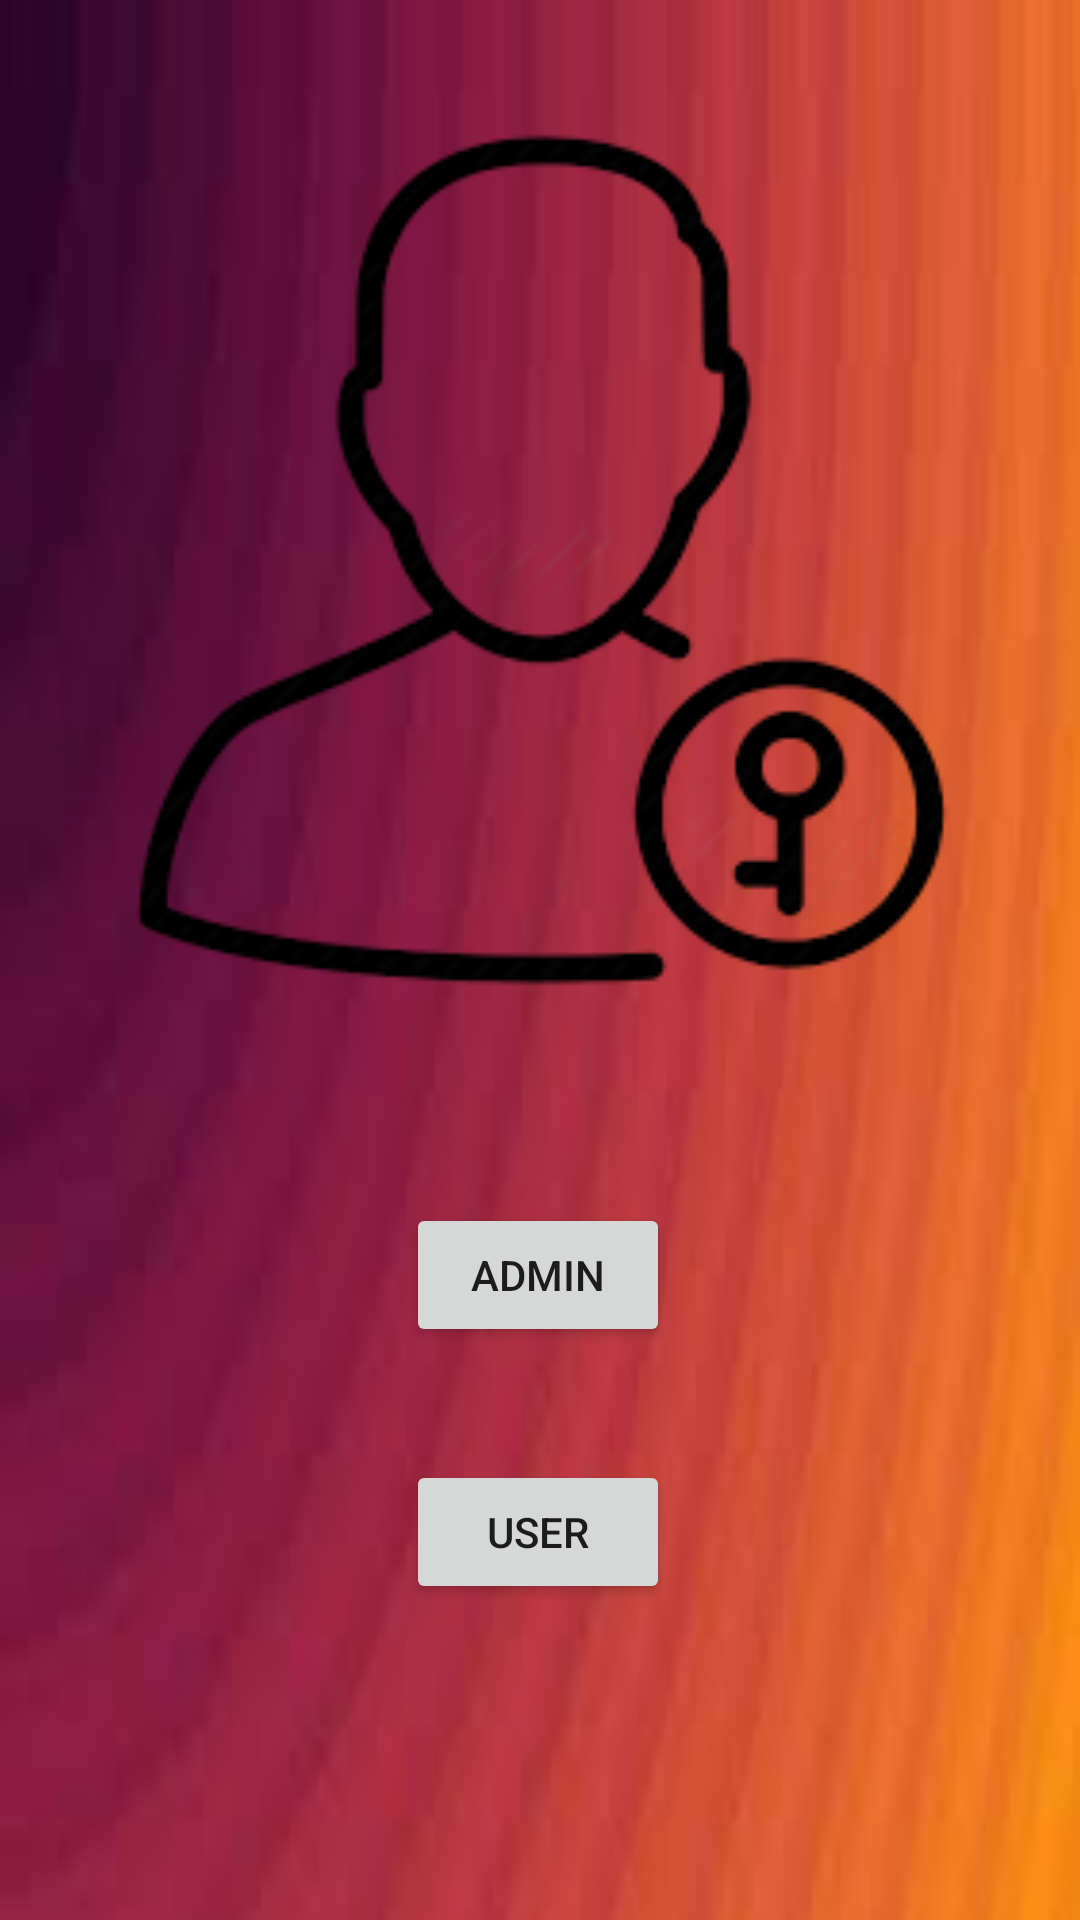

Android layout source for this screen:
<!-- AndroidManifest.xml: application theme AppTheme -->
<!-- res/layout/activity_splash_screen.xml -->
<?xml version="1.0" encoding="utf-8"?>
<androidx.constraintlayout.widget.ConstraintLayout xmlns:android="http://schemas.android.com/apk/res/android"
    xmlns:app="http://schemas.android.com/apk/res-auto"
    android:layout_width="match_parent"
    android:layout_height="match_parent"
    android:background="@drawable/background">

    <ImageView
        android:id="@+id/imageView"
        android:layout_width="373dp"
        android:layout_height="288dp"
        android:contentDescription="@string/icon"
        app:layout_constraintBottom_toBottomOf="parent"
        app:layout_constraintEnd_toEndOf="parent"
        app:layout_constraintStart_toStartOf="parent"
        app:layout_constraintTop_toTopOf="parent"
        app:layout_constraintVertical_bias="0.121"
        app:srcCompat="@drawable/login" />

    <Button
        android:id="@+id/button_admin"
        android:layout_width="wrap_content"
        android:layout_height="wrap_content"
        android:onClick="onClick"
        android:text="@string/admin"
        app:layout_constraintBottom_toBottomOf="parent"
        app:layout_constraintEnd_toEndOf="parent"
        app:layout_constraintHorizontal_bias="0.498"
        app:layout_constraintStart_toStartOf="parent"
        app:layout_constraintTop_toBottomOf="@+id/imageView"
        app:layout_constraintVertical_bias="0.269" />

    <Button
        android:id="@+id/button_user"
        android:layout_width="wrap_content"
        android:layout_height="wrap_content"
        android:onClick="onClick"
        android:text="@string/user"
        app:layout_constraintBottom_toBottomOf="parent"
        app:layout_constraintEnd_toEndOf="parent"
        app:layout_constraintHorizontal_bias="0.498"
        app:layout_constraintStart_toStartOf="parent"
        app:layout_constraintTop_toBottomOf="@+id/button_admin"
        app:layout_constraintVertical_bias="0.263" />
</androidx.constraintlayout.widget.ConstraintLayout>
<!-- resources referenced by this layout -->
<resources>
  <!-- drawable background: jpg bitmap (drawable-v24, 2419 bytes) -->
  <!-- drawable login: png bitmap (drawable-v24, 15620 bytes) -->
  <string name="admin">Admin</string>
  <string name="icon">Icon</string>
  <string name="user">User</string>
  <style name="AppTheme" parent="Theme.MaterialComponents.DayNight">
          
          <item name="colorPrimary">@color/colorPrimary</item>
          <item name="colorPrimaryDark">@color/colorPrimaryDark</item>
          <item name="colorAccent">@color/colorAccent</item>
          
          <item name="spinnerDropDownItemStyle">@layout/support_simple_spinner_dropdown_item</item>
      </style>
  <color name="colorPrimary">#6200EE</color>
  <color name="colorPrimaryDark">#3700B3</color>
  <color name="colorAccent">#03DAC5</color>
</resources>
